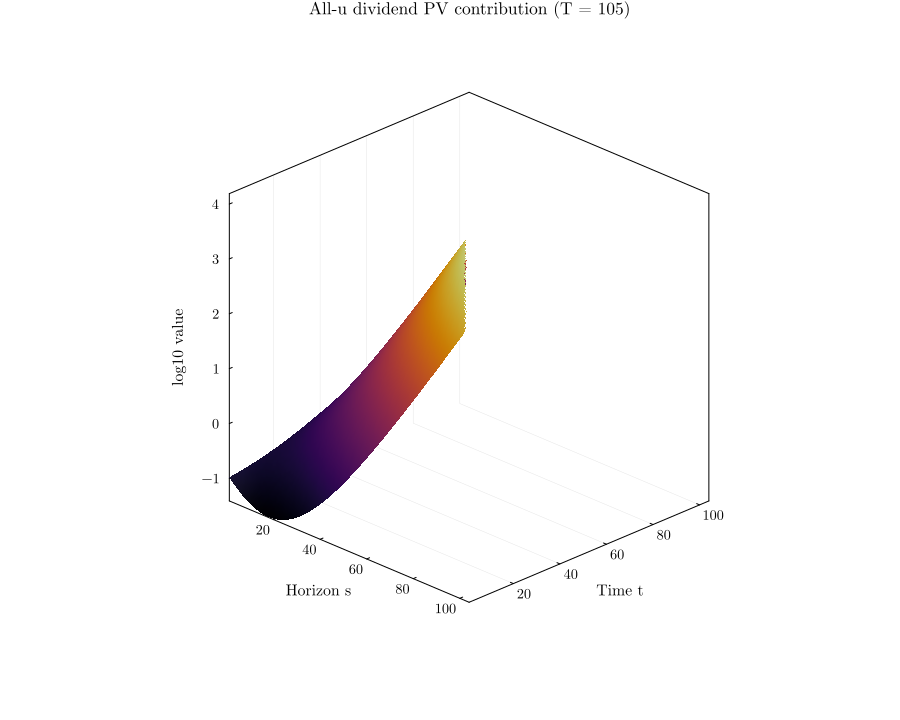

Source data for this figure (header and first rows):
T_report, t, s, payoff_t, all_u_probability, all_u_discount_factor, dividend_US, pv_contribution, expected_all_u_contribution, log10_pv_contribution
105, 1, 1, 2, 0.8, 0.8868, 0.1161, 0.103, 0.08237, -0.9873
105, 1, 2, 3, 0.64, 0.79, 0.1171, 0.09253, 0.05922, -1.034
105, 1, 3, 4, 0.512, 0.7071, 0.1182, 0.08359, 0.0428, -1.078
105, 1, 4, 5, 0.4096, 0.6361, 0.1194, 0.07593, 0.0311, -1.12
105, 1, 5, 6, 0.3277, 0.5751, 0.1206, 0.06936, 0.02273, -1.159
105, 1, 6, 7, 0.2621, 0.5228, 0.1219, 0.06373, 0.01671, -1.196
105, 1, 7, 8, 0.2097, 0.4779, 0.1233, 0.05892, 0.01236, -1.23
105, 1, 8, 9, 0.1678, 0.4394, 0.1248, 0.05482, 0.009197, -1.261
105, 1, 9, 10, 0.1342, 0.4063, 0.1263, 0.05133, 0.00689, -1.29
105, 1, 10, 11, 0.1074, 0.378, 0.128, 0.04839, 0.005196, -1.315
105, 1, 11, 12, 0.0859, 0.3538, 0.1298, 0.04593, 0.003945, -1.338
105, 1, 12, 13, 0.06872, 0.3333, 0.1317, 0.0439, 0.003016, -1.358
105, 1, 13, 14, 0.05498, 0.3159, 0.1337, 0.04225, 0.002323, -1.374
105, 1, 14, 15, 0.04398, 0.3013, 0.1359, 0.04095, 0.001801, -1.388
105, 1, 15, 16, 0.03518, 0.2892, 0.1382, 0.03997, 0.001406, -1.398
105, 1, 16, 17, 0.02815, 0.2793, 0.1407, 0.0393, 0.001106, -1.406
105, 1, 17, 18, 0.02252, 0.2714, 0.1434, 0.03891, 0.0008763, -1.41
105, 1, 18, 19, 0.01801, 0.2654, 0.1462, 0.03881, 0.000699, -1.411
105, 1, 19, 20, 0.01441, 0.2611, 0.1492, 0.03897, 0.0005616, -1.409
105, 1, 20, 21, 0.01153, 0.2584, 0.1525, 0.0394, 0.0004543, -1.404
105, 1, 21, 22, 0.009223, 0.2572, 0.1559, 0.04011, 0.00037, -1.397
105, 1, 22, 23, 0.007379, 0.2575, 0.1596, 0.04111, 0.0003033, -1.386
105, 1, 23, 24, 0.005903, 0.2593, 0.1636, 0.04241, 0.0002503, -1.373
105, 1, 24, 25, 0.004722, 0.2624, 0.1678, 0.04403, 0.0002079, -1.356
105, 1, 25, 26, 0.003778, 0.267, 0.1723, 0.04599, 0.0001738, -1.337
105, 1, 26, 27, 0.003022, 0.273, 0.1771, 0.04834, 0.0001461, -1.316
105, 1, 27, 28, 0.002418, 0.2805, 0.1822, 0.0511, 0.0001235, -1.292
105, 1, 28, 29, 0.001934, 0.2896, 0.1876, 0.05432, 0.0001051, -1.265
105, 1, 29, 30, 0.001547, 0.3003, 0.1934, 0.05806, 8.984700884848306e-5, -1.236
105, 1, 30, 31, 0.001238, 0.3127, 0.1995, 0.06239, 7.723171443259717e-5, -1.205
105, 1, 31, 32, 0.0009904, 0.3271, 0.206, 0.06737, 6.672191469519243e-5, -1.172
105, 1, 32, 33, 0.0007923, 0.3434, 0.2129, 0.07311, 5.792040599729196e-5, -1.136
105, 1, 33, 34, 0.0006338, 0.3619, 0.2202, 0.07969, 5.051206438360067e-5, -1.099
105, 1, 34, 35, 0.0005071, 0.3829, 0.2279, 0.08726, 4.4245637978053125e-5, -1.059
105, 1, 35, 36, 0.0004056, 0.4065, 0.2361, 0.09594, 3.89198164390899e-5, -1.018
105, 1, 36, 37, 0.0003245, 0.4329, 0.2447, 0.1059, 3.437252337424422e-5, -0.975
105, 1, 37, 38, 0.0002596, 0.4626, 0.2537, 0.1174, 3.0472648529098292e-5, -0.9304
105, 1, 38, 39, 0.0002077, 0.4958, 0.2633, 0.1305, 2.7113634902921635e-5, -0.8842
105, 1, 39, 40, 0.0001662, 0.533, 0.2734, 0.1457, 2.4208482532651486e-5, -0.8365
105, 1, 40, 41, 0.0001329, 0.5746, 0.284, 0.1631, 2.168583889292344e-5, -0.7874
105, 1, 41, 42, 0.0001063, 0.6211, 0.2951, 0.1833, 1.948692631148744e-5, -0.7369
105, 1, 42, 43, 8.507059173023481e-5, 0.6731, 0.3067, 0.2065, 1.7563116926285658e-5, -0.6852
105, 1, 43, 44, 6.805647338418786e-5, 0.7312, 0.319, 0.2332, 1.5874010592552627e-5, -0.6322
105, 1, 44, 45, 5.444517870735029e-5, 0.7963, 0.3318, 0.2642, 1.4385905080332762e-5, -0.578
105, 1, 45, 46, 4.355614296588023e-5, 0.8691, 0.3453, 0.3001, 1.3070573487732756e-5, -0.5228
105, 1, 46, 47, 3.484491437270419e-5, 0.9507, 0.3594, 0.3416, 1.1904283139077291e-5, -0.4664
105, 1, 47, 48, 2.7875931498163353e-5, 1.042, 0.3741, 0.3898, 1.0867005097018025e-5, -0.4091
105, 1, 48, 49, 2.2300745198530684e-5, 1.145, 0.3895, 0.4458, 9.941774696996791e-6, -0.3509
105, 1, 49, 50, 1.7840596158824548e-5, 1.259, 0.4056, 0.5109, 9.114172179922571e-6, -0.2917
105, 1, 50, 51, 1.4272476927059638e-5, 1.388, 0.4225, 0.5866, 8.371899215667442e-6, -0.2317
105, 1, 51, 52, 1.1417981541647711e-5, 1.533, 0.4401, 0.6748, 7.70443227392783e-6, -0.1708
105, 1, 52, 53, 9.13438523331817e-6, 1.696, 0.4586, 0.7776, 7.102737815318867e-6, -0.1093
105, 1, 53, 54, 7.307508186654536e-6, 1.878, 0.4778, 0.8976, 6.559037409386602e-6, -0.04693
105, 1, 54, 55, 5.846006549323629e-6, 2.084, 0.4979, 1.038, 6.0666133212836264e-6, 0.01609
105, 1, 55, 56, 4.676805239458904e-6, 2.315, 0.519, 1.202, 5.619647027768587e-6, 0.07976
105, 1, 56, 57, 3.741444191567123e-6, 2.576, 0.5409, 1.393, 5.2130846318415755e-6, 0.1441
105, 1, 57, 58, 2.9931553532536988e-6, 2.869, 0.5639, 1.618, 4.842524323803705e-6, 0.2089
105, 1, 58, 59, 2.394524282602959e-6, 3.2, 0.5879, 1.881, 4.504121982318978e-6, 0.2744
105, 1, 59, 60, 1.9156194260823675e-6, 3.572, 0.613, 2.19, 4.194511751416621e-6, 0.3404
105, 1, 60, 61, 1.532495540865894e-6, 3.992, 0.6392, 2.552, 3.910739023397776e-6, 0.4069
... 5,400 more rows
